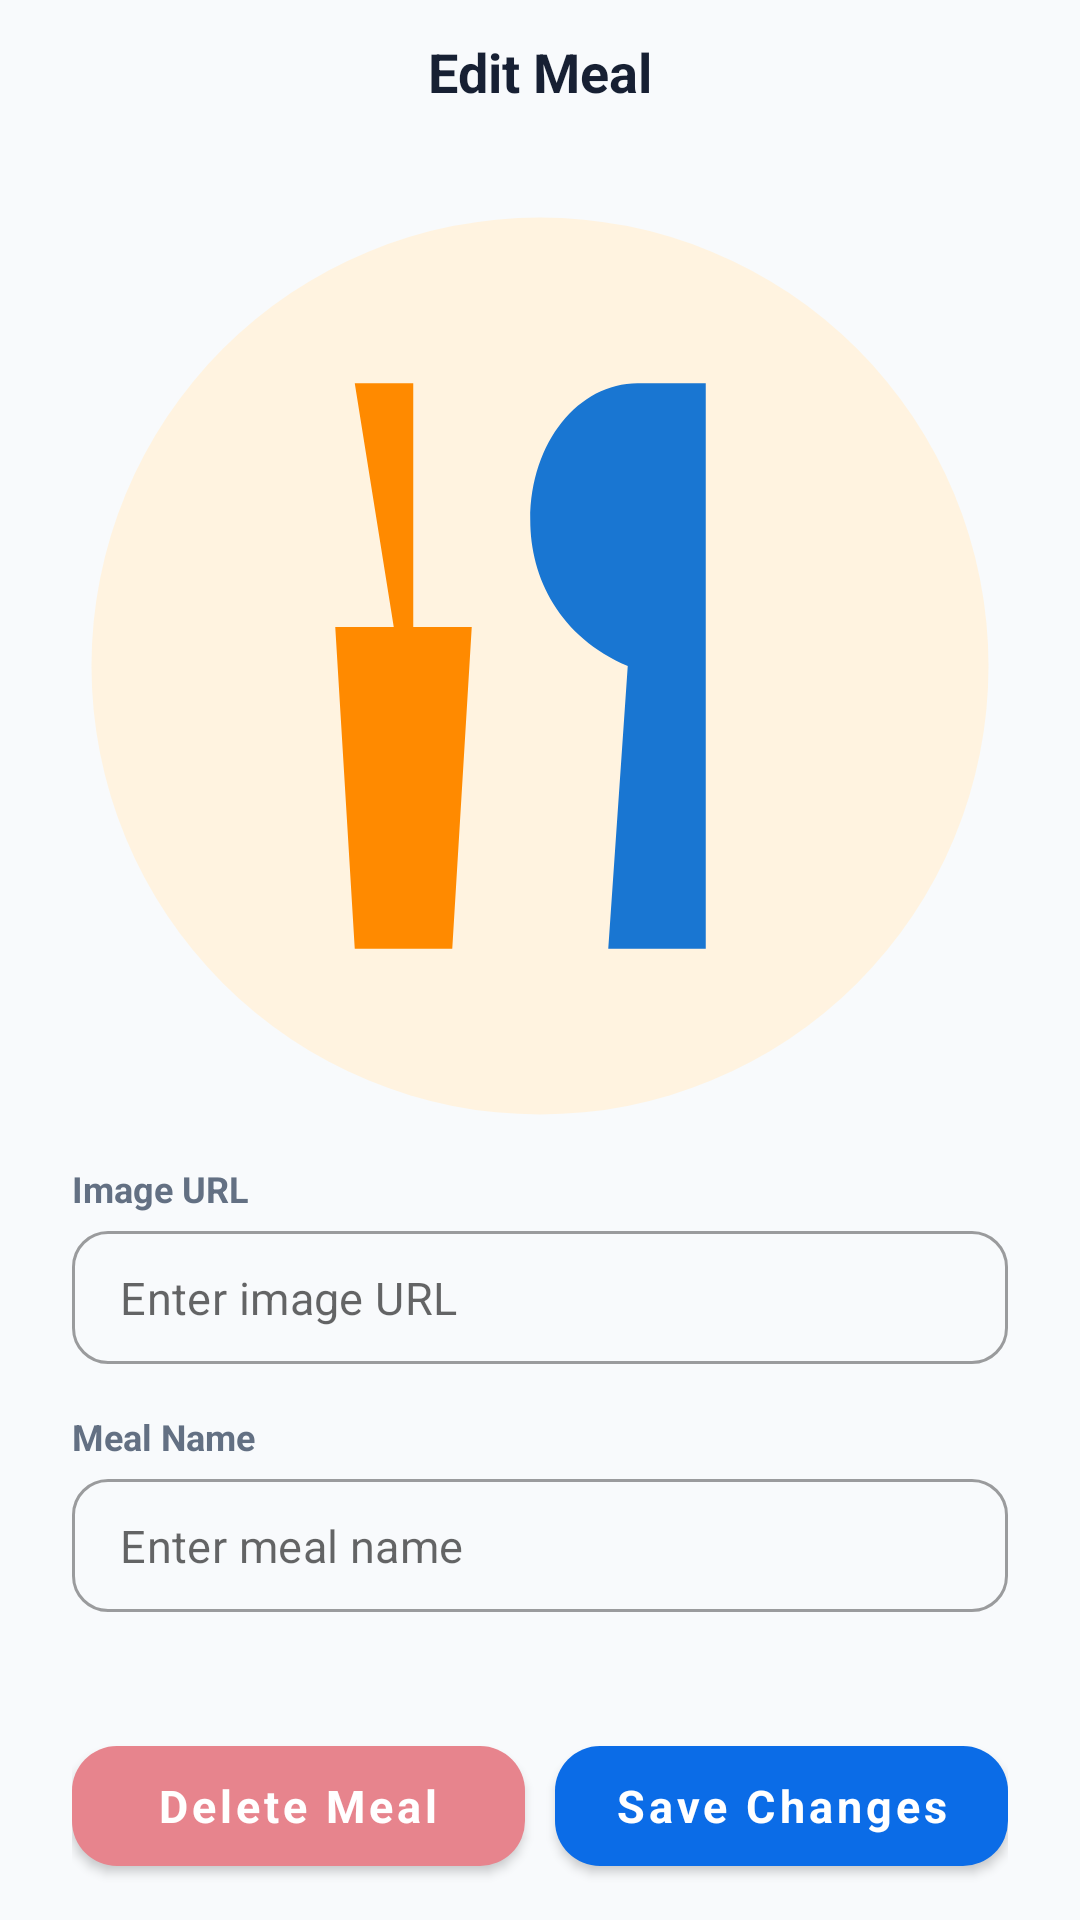

This screen was rendered from an Android layout file. Write that file and the resources it references.
<!-- AndroidManifest.xml: application theme Theme.JustEat -->
<!-- res/layout/activity_edit_menu_item.xml -->
<?xml version="1.0" encoding="utf-8"?>
<LinearLayout xmlns:android="http://schemas.android.com/apk/res/android"
    xmlns:app="http://schemas.android.com/apk/res-auto"
    xmlns:tools="http://schemas.android.com/tools"
    android:id="@+id/main"
    android:layout_width="match_parent"
    android:layout_height="match_parent"
    android:orientation="vertical"
    tools:context=".feature.manager.EditMenuItemActivity">
    <FrameLayout
        android:layout_width="match_parent"
        android:layout_height="48dp">

        <ImageView
            android:id="@+id/btn_back"
            android:layout_width="40dp"
            android:layout_height="40dp"
            android:layout_gravity="start|center_vertical"
            android:layout_marginStart="12dp"
            android:padding="8dp"
            android:background="?attr/selectableItemBackgroundBorderless"
            android:contentDescription="Back"
            android:src="@drawable/outline_arrow_back_24" />

        <TextView
            android:id="@+id/tv_header_title"
            android:layout_width="wrap_content"
            android:layout_height="wrap_content"
            android:layout_gravity="center"
            android:text="Edit Meal"
            android:textColor="@color/just_eat_text_primary"
            android:textSize="18sp"
            android:textStyle="bold" />

    </FrameLayout>











    <androidx.core.widget.NestedScrollView
        android:layout_width="match_parent"
        android:layout_height="0dp"
        android:layout_weight="1"
        android:fillViewport="true">

        <LinearLayout
            android:layout_width="match_parent"
            android:layout_height="wrap_content"
            android:orientation="vertical"
            android:paddingHorizontal="24dp"
            android:paddingTop="24dp"
            android:paddingBottom="24dp">

        <ImageView
            android:id="@+id/imgMealPreview"
            android:layout_width="match_parent"
            android:layout_height="300dp"
            android:layout_marginBottom="16dp"
            android:scaleType="centerCrop"
            android:src="@drawable/ic_restaurant_brand"
            android:contentDescription="Meal Image" />

        <TextView
            android:layout_width="match_parent"
            android:layout_height="wrap_content"
            android:text="Image URL"
            android:textColor="@color/just_eat_text_secondary"
            android:textSize="12sp"
            android:textStyle="bold" />

        <com.google.android.material.textfield.TextInputLayout
            android:id="@+id/tilImageUrl"
            style="@style/Widget.MaterialComponents.TextInputLayout.OutlinedBox"
            android:layout_width="match_parent"
            android:layout_height="wrap_content"
            android:layout_marginTop="6dp"
            app:boxCornerRadiusBottomEnd="12dp"
            app:boxCornerRadiusBottomStart="12dp"
            app:boxCornerRadiusTopEnd="12dp"
            app:boxCornerRadiusTopStart="12dp"
            app:hintEnabled="false">

            <com.google.android.material.textfield.TextInputEditText
                android:id="@+id/txtImageUrl"
                android:layout_width="match_parent"
                android:layout_height="wrap_content"
                android:hint="Enter image URL"
                android:inputType="textUri"
                android:imeOptions="actionNext"
                android:paddingVertical="12dp"
                android:textColor="@color/just_eat_text_primary"
                android:textSize="15sp" />

        </com.google.android.material.textfield.TextInputLayout>


            <TextView
                android:layout_width="match_parent"
                android:layout_height="wrap_content"
                android:text="Meal Name"
                android:textColor="@color/just_eat_text_secondary"
                android:textSize="12sp"
                android:layout_marginTop="16dp"
                android:textStyle="bold" />

            <com.google.android.material.textfield.TextInputLayout
                android:id="@+id/tilMealName"
                style="@style/Widget.MaterialComponents.TextInputLayout.OutlinedBox"
                android:layout_width="match_parent"
                android:layout_height="wrap_content"
                android:layout_marginTop="6dp"
                app:boxCornerRadiusBottomEnd="12dp"
                app:boxCornerRadiusBottomStart="12dp"
                app:boxCornerRadiusTopEnd="12dp"
                app:boxCornerRadiusTopStart="12dp"
                app:hintEnabled="false">

                <com.google.android.material.textfield.TextInputEditText
                    android:id="@+id/txtMealName"
                    android:layout_width="match_parent"
                    android:layout_height="wrap_content"
                    android:hint="Enter meal name"
                    android:inputType="text"
                    android:imeOptions="actionNext"
                    android:paddingVertical="12dp"
                    android:textColor="@color/just_eat_text_primary"
                    android:textSize="15sp" />

            </com.google.android.material.textfield.TextInputLayout>

            <TextView
                android:layout_width="match_parent"
                android:layout_height="wrap_content"
                android:layout_marginTop="16dp"
                android:text="Price"
                android:textColor="@color/just_eat_text_secondary"
                android:textSize="12sp"
                android:textStyle="bold" />

            <com.google.android.material.textfield.TextInputLayout
                android:id="@+id/tilPrice"
                style="@style/Widget.MaterialComponents.TextInputLayout.OutlinedBox"
                android:layout_width="match_parent"
                android:layout_height="wrap_content"
                android:layout_marginTop="6dp"
                app:boxCornerRadiusBottomEnd="12dp"
                app:boxCornerRadiusBottomStart="12dp"
                app:boxCornerRadiusTopEnd="12dp"
                app:boxCornerRadiusTopStart="12dp"
                app:hintEnabled="false">

                <com.google.android.material.textfield.TextInputEditText
                    android:id="@+id/txtPrice"
                    android:layout_width="match_parent"
                    android:layout_height="wrap_content"
                    android:hint="Enter meal price"
                    android:inputType="text"
                    android:imeOptions="actionNext"
                    android:paddingVertical="12dp"
                    android:textColor="@color/just_eat_text_primary"
                    android:textSize="15sp" />

            </com.google.android.material.textfield.TextInputLayout>

            <TextView
                android:layout_width="match_parent"
                android:layout_height="wrap_content"
                android:layout_marginTop="16dp"
                android:text="Spiciness"
                android:textColor="@color/just_eat_text_secondary"
                android:textSize="12sp"
                android:textStyle="bold" />

            <NumberPicker
                android:id="@+id/numberPickerSpiciness"
                android:layout_width="wrap_content"
                android:layout_height="137dp"
                android:layout_gravity="center_horizontal"
                android:layout_marginBottom="20dp" />

            <TextView
                android:layout_width="match_parent"
                android:layout_height="wrap_content"
                android:layout_marginTop="16dp"
                android:text="Description"
                android:textColor="@color/just_eat_text_secondary"
                android:textSize="12sp"
                android:textStyle="bold" />

            <com.google.android.material.textfield.TextInputLayout
                android:id="@+id/tilDescription"
                style="@style/Widget.MaterialComponents.TextInputLayout.OutlinedBox"
                android:layout_width="match_parent"
                android:layout_height="wrap_content"
                android:layout_marginTop="6dp"
                app:boxCornerRadiusBottomEnd="12dp"
                app:boxCornerRadiusBottomStart="12dp"
                app:boxCornerRadiusTopEnd="12dp"
                app:boxCornerRadiusTopStart="12dp"
                app:hintEnabled="false">

                <com.google.android.material.textfield.TextInputEditText
                    android:id="@+id/txtDescription"
                    android:layout_width="match_parent"
                    android:layout_height="wrap_content"
                    android:hint="Enter meal description"
                    android:inputType="textMultiLine"
                    android:gravity="top"
                    android:minLines="3"
                    android:paddingVertical="12dp"
                    android:textColor="@color/just_eat_text_primary"
                    android:textSize="15sp" />

            </com.google.android.material.textfield.TextInputLayout>






        </LinearLayout>

    </androidx.core.widget.NestedScrollView>



    <LinearLayout
        android:layout_width="match_parent"
        android:layout_height="wrap_content"
        android:orientation="horizontal"
        android:layout_marginHorizontal="24dp"
        android:layout_marginTop="20dp"
        android:layout_marginBottom="12dp">

        <com.google.android.material.button.MaterialButton
            android:id="@+id/btnDeleteMeal"
            android:layout_width="0dp"
            android:layout_height="52dp"
            android:layout_weight="1"
            android:layout_marginEnd="5dp"
            android:text="Delete Meal"
            android:textAllCaps="false"
            android:textColor="#FFFFFF"
            android:textSize="15sp"
            android:textStyle="bold"
            app:backgroundTint="#E7848D"
            app:cornerRadius="15dp"
           />

        <com.google.android.material.button.MaterialButton
            android:id="@+id/btnSaveMeal"
            android:layout_width="0dp"
            android:layout_height="52dp"
            android:layout_weight="1"
            android:layout_marginStart="5dp"
            android:text="Save Changes"
            android:textAllCaps="false"
            android:textColor="#FFFFFF"
            android:textSize="15sp"
            android:textStyle="bold"
            app:backgroundTint="#0B6CE7"
            app:cornerRadius="15dp"
           />

    </LinearLayout>
</LinearLayout>
<!-- resources referenced by this layout -->
<resources>
  <color name="just_eat_text_primary">#172033</color>
  <color name="just_eat_text_secondary">#637083</color>
  <!-- drawable ic_restaurant_brand (drawable) -->
  <?xml version="1.0" encoding="utf-8"?>
  <vector xmlns:android="http://schemas.android.com/apk/res/android"
      android:width="96dp"
      android:height="96dp"
      android:viewportWidth="96"
      android:viewportHeight="96">
      <path
          android:fillColor="#FFF3E0"
          android:pathData="M48,2A46,46 0,1 0,48 94A46,46 0,1 0,48 2" />
      <path
          android:fillColor="#FF8A00"
          android:pathData="M29,19h6v25h6L39,77h-10l-2,-33h6z" />
      <path
          android:fillColor="#1976D2"
          android:pathData="M58,19h7v58h-10l2,-29c-7,-3 -10,-9 -10,-15c0,-8 5,-14 11,-14z" />
  </vector>
  <style name="Theme.JustEat" parent="Theme.MaterialComponents.Light.NoActionBar">
          <item name="colorPrimary">@color/just_eat_primary</item>
          <item name="colorPrimaryVariant">@color/just_eat_primary_dark</item>
          <item name="colorSecondary">@color/just_eat_accent</item>
          <item name="android:fontFamily">sans-serif</item>
          <item name="android:windowLightStatusBar">true</item>
          <item name="android:statusBarColor">@color/just_eat_background</item>
          <item name="android:navigationBarColor">@color/just_eat_surface</item>
          <item name="android:windowBackground">@color/just_eat_background</item>
      </style>
  <color name="just_eat_primary">#1976D2</color>
  <color name="just_eat_primary_dark">#1257A6</color>
  <color name="just_eat_accent">#FF8A00</color>
  <color name="just_eat_background">#F8FAFC</color>
  <color name="just_eat_surface">#FFFFFF</color>
</resources>
